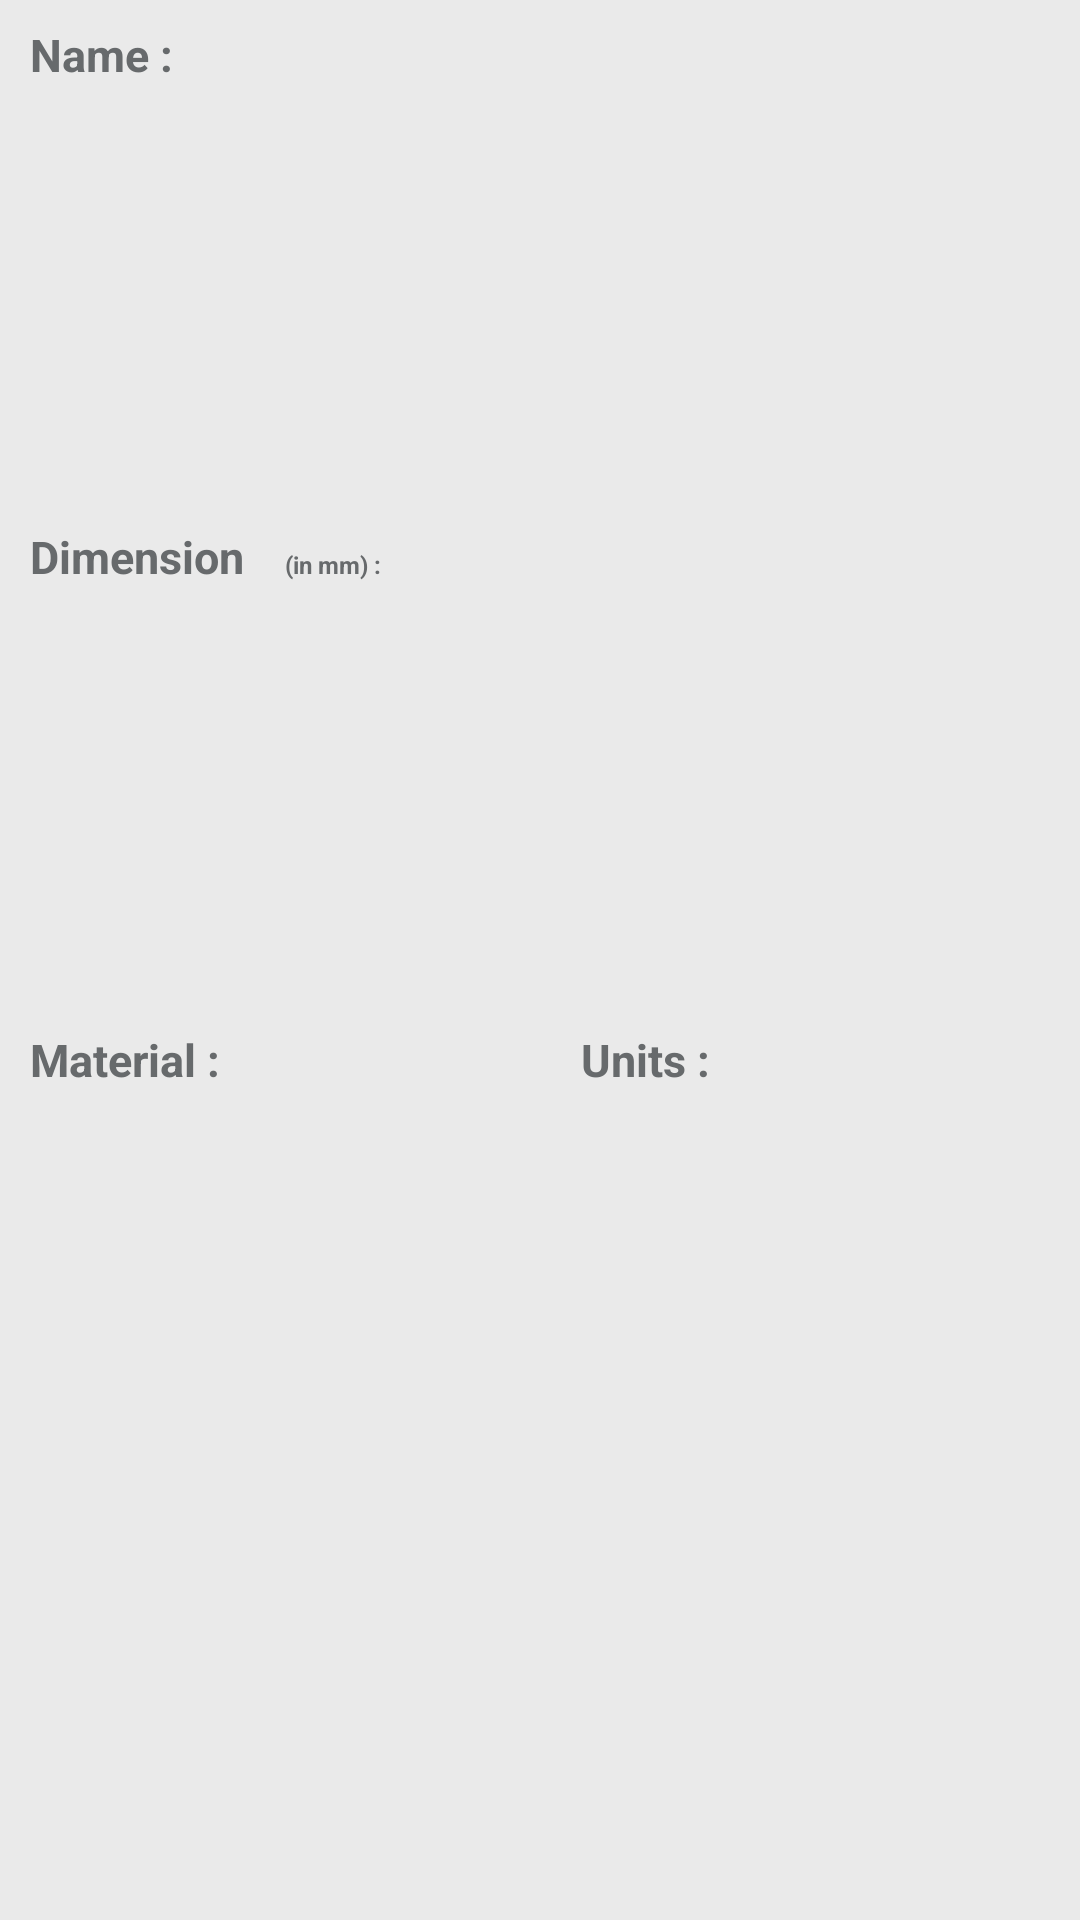

Write the Android layout XML for this screen, with the resource values it uses.
<!-- AndroidManifest.xml: application theme AppTheme -->
<!-- res/layout/activity_item_details.xml -->
<?xml version="1.0" encoding="utf-8"?>
<RelativeLayout
    xmlns:android="http://schemas.android.com/apk/res/android"
    android:layout_width="match_parent"
    android:layout_height="match_parent"
    android:background="@color/transparent">

    <LinearLayout
        android:layout_width="match_parent"
        android:layout_height="match_parent"
        android:orientation="vertical"
        android:weightSum="4"
        android:background="@color/transparent_1">

        <LinearLayout
            android:layout_width="match_parent"
            android:layout_height="wrap_content"
            android:layout_marginTop="8dp"
            android:layout_marginLeft="@dimen/margin_5"
            android:layout_marginBottom="@dimen/size_8"
            android:orientation="horizontal"
            android:layout_weight="1"
            android:weightSum="1"
            android:id="@+id/itemLayout1">

            <TextView
                android:text="@string/name"
                android:layout_width="0dp"
                android:layout_height="wrap_content"
                android:layout_weight="0.15"
                android:textColor="@color/name"
                android:textSize="@dimen/margin_15"
                android:layout_marginLeft="5sp"
                android:layout_marginRight="5sp"
                android:textStyle="bold"
                android:gravity="left"/>

            <TextView
                android:id="@+id/itemName"
                android:layout_width="0dp"
                android:textColor="@color/name"
                android:layout_weight="0.85"
                android:textSize="@dimen/margin_15"
                android:layout_height="wrap_content"
                android:layout_marginLeft="5sp"
                android:layout_marginRight="5sp"
                android:gravity="left" />

        </LinearLayout>

        <LinearLayout
            android:layout_width="match_parent"
            android:layout_height="wrap_content"
            android:orientation="horizontal"
            android:layout_marginTop="@dimen/margin_5"
            android:layout_marginLeft="@dimen/margin_5"
            android:layout_marginBottom="@dimen/size_8"
            android:id="@+id/itemLayout2"
            android:layout_weight="1"
            android:weightSum="1"
            android:layout_below="@id/itemLayout1">

            <TextView
                android:layout_width="0dp"
                android:layout_height="wrap_content"
                android:text="@string/dimension"
                android:layout_weight="0.25"
                android:textColor="@color/name"
                android:textSize="@dimen/margin_15"
                android:layout_marginLeft="5dp"
                android:textStyle="bold"
                android:gravity="left"/>

            <TextView
                android:layout_width="0dp"
                android:layout_height="wrap_content"
                android:text="@string/in_mm"
                android:textSize="@dimen/size_8"
                android:layout_weight="0.1"
                android:textColor="@color/name"
                android:layout_marginRight="5dp"
                android:textStyle="bold"
                android:gravity="left"/>

            <TextView
                android:id="@+id/itemDimension"
                android:layout_width="0dp"
                android:layout_height="wrap_content"
                android:layout_weight="0.65"
                android:textSize="@dimen/margin_15"
                android:textColor="@color/name"
                android:layout_marginRight="5sp"
                android:gravity="left"/>

            
                
                
                
                
                
                
                
                

            
                
                
                
                
                
                
                
                
                

            
                
                
                
                
                
                
                
                

        </LinearLayout>

        <LinearLayout
            android:layout_width="match_parent"
            android:layout_height="wrap_content"
            android:orientation="horizontal"
            android:layout_marginTop="@dimen/margin_5"
            android:layout_marginLeft="@dimen/margin_5"
            android:layout_marginBottom="@dimen/size_8"
            android:id="@+id/ItemLayout3"
            android:layout_weight="1"
            android:weightSum="1"
            android:layout_below="@id/itemLayout2">

            <TextView
                android:text="@string/material"
                android:layout_width="0dp"
                android:layout_height="wrap_content"
                android:textColor="@color/name"
                android:layout_weight="0.22"
                android:textSize="@dimen/margin_15"
                android:layout_marginLeft="5sp"
                android:layout_marginRight="5sp"
                android:textStyle="bold"
                android:layout_gravity="left"/>

            <TextView
                android:id="@+id/material"
                android:layout_width="0dp"
                android:layout_height="wrap_content"
                android:textColor="@color/name"
                android:layout_weight="0.3"
                android:textSize="@dimen/margin_15"
                android:layout_marginRight="5sp"
                android:layout_gravity="left" />

            <TextView
                android:text="@string/units"
                android:layout_width="0dp"
                android:layout_height="wrap_content"
                android:textSize="@dimen/margin_15"
                android:layout_weight="0.18"
                android:textColor="@color/name"
                android:layout_marginLeft="5sp"
                android:layout_marginRight="5sp"
                android:textStyle="bold"
                android:layout_gravity="right"/>

            <TextView
                android:id="@+id/units"
                android:layout_width="0dp"
                android:textColor="@color/name"
                android:layout_height="wrap_content"
                android:layout_weight="0.3"
                android:textSize="@dimen/margin_15"
                android:layout_marginRight="5dp"
                android:layout_gravity="right" />

        </LinearLayout>

        <LinearLayout
            android:layout_width="match_parent"
            android:layout_height="wrap_content"
            android:orientation="horizontal"
            android:layout_marginTop="@dimen/margin_5"
            android:layout_marginLeft="@dimen/margin_5"
            android:layout_marginBottom="@dimen/size_8"
            android:id="@+id/ItemLayout4"
            android:visibility="gone"
            android:layout_weight="1"
            android:weightSum="1"
            android:layout_below="@id/ItemLayout3">

            <TextView
                android:text="@string/surface"
                android:layout_width="0dp"
                android:layout_height="wrap_content"
                android:layout_weight="0.2"
                android:textColor="@color/name"
                android:textSize="@dimen/margin_15"
                android:layout_marginLeft="5sp"
                android:layout_marginRight="5sp"
                android:textStyle="bold"
                android:gravity="left"/>

            <TextView
                android:id="@+id/surface"
                android:layout_width="0dp"
                android:layout_height="wrap_content"
                android:layout_weight="0.3"
                android:textSize="@dimen/margin_15"
                android:layout_marginRight="5sp"
                android:textColor="@color/name"
                android:gravity="left" />

            <TextView
                android:text="@string/availablity"
                android:layout_width="0dp"
                android:layout_height="wrap_content"
                android:textColor="@color/name"
                android:layout_weight="0.3"
                android:textSize="@dimen/margin_15"
                android:layout_marginLeft="5sp"
                android:layout_marginRight="5sp"
                android:textStyle="bold"
                android:gravity="left"/>

            <TextView
                android:id="@+id/availability"
                android:layout_width="0dp"
                android:textColor="@color/name"
                android:layout_weight="0.2"
                android:layout_height="wrap_content"
                android:textSize="@dimen/margin_15"
                android:layout_marginRight="5sp"
                android:gravity="left" />

        </LinearLayout>

    </LinearLayout>

</RelativeLayout>
<!-- resources referenced by this layout -->
<resources>
  <color name="name">#676a6c</color>
  <color name="transparent">#00000000</color>
  <color name="transparent_1">#10000000</color>
  <dimen name="margin_15">15dp</dimen>
  <dimen name="margin_5">5dp</dimen>
  <dimen name="size_8">8dp</dimen>
  <string name="availablity">Availablity :</string>
  <string name="dimension">Dimension</string>
  <string name="in_mm">(in mm) :</string>
  <string name="material">Material :</string>
  <string name="name">Name :</string>
  <string name="surface">Surface :</string>
  <string name="units">Units :</string>
  <style name="AppTheme" parent="Theme.AppCompat.Light.NoActionBar">
          
          <item name="colorPrimary">@color/colorPrimary</item>
          <item name="colorPrimaryDark">@color/colorPrimaryDark</item>
          <item name="android:windowAnimationStyle">@style/WindowAnimationTransition</item>
          <item name="colorAccent">@color/colorAccent</item>
      </style>
  <color name="colorPrimary">#676a6c</color>
  <color name="colorPrimaryDark">#676a6c</color>
  <style name="WindowAnimationTransition">
          <item name="android:windowEnterAnimation">@android:anim/fade_in</item>
          <item name="android:windowExitAnimation">@android:anim/fade_out</item>
      </style>
  <color name="colorAccent">#676a6c</color>
</resources>
